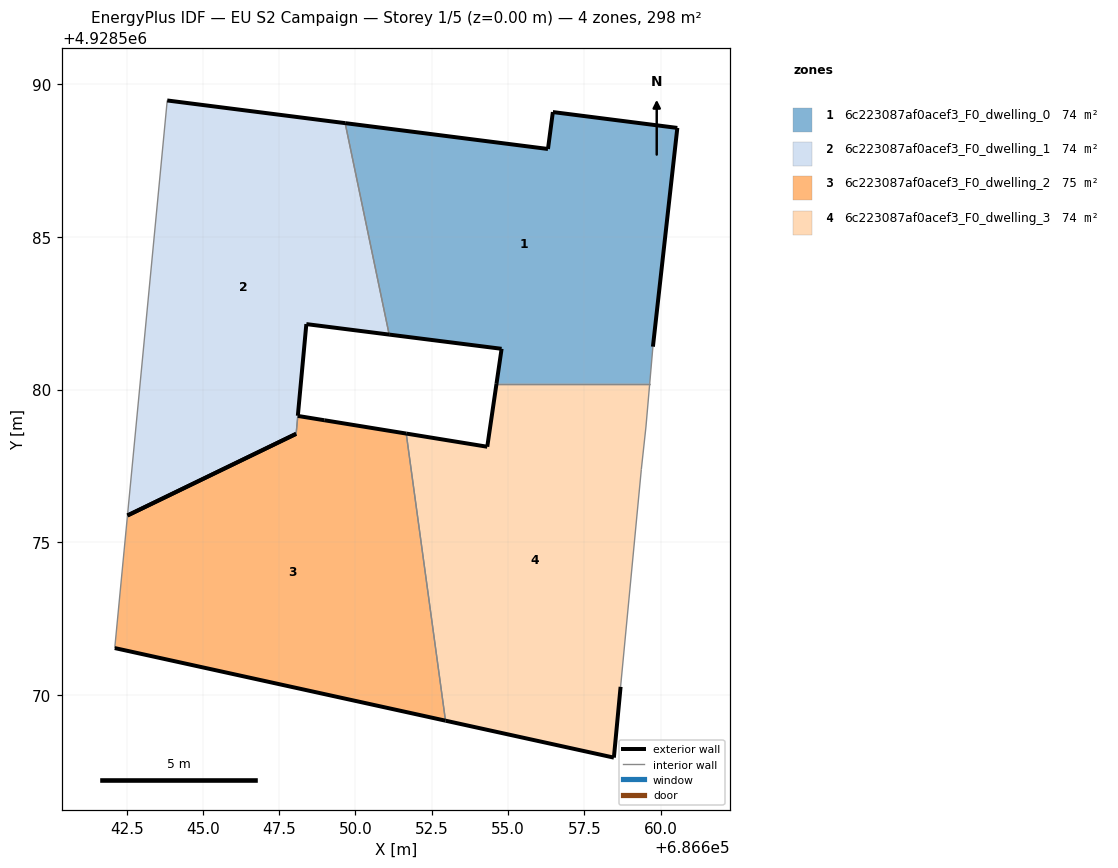
=== STOREY PLAN SPEC (per zone: floor XY polygon, exterior-wall plan segments, windows/doors) ===
zone 1: 6c223087af0acef3_F0_dwelling_0  (74.4 m²)
  floor: (686659.64, 4928580.19) (686659.75, 4928581.41) (686660.55, 4928588.58) (686656.47, 4928589.10) (686656.31, 4928587.89) (686649.66, 4928588.73) (686651.10, 4928581.80) (686654.79, 4928581.34) (686654.62, 4928580.19)
  exterior wall: (686656.47, 4928589.10) – (686660.55, 4928588.58)  [4.1 m]
  exterior wall: (686660.55, 4928588.58) – (686659.75, 4928581.41)  [7.2 m]
  exterior wall: (686654.62, 4928580.19) – (686654.79, 4928581.34)  [1.2 m]
  exterior wall: (686654.79, 4928581.34) – (686651.10, 4928581.80)  [3.7 m]
  exterior wall: (686649.66, 4928588.73) – (686656.31, 4928587.89)  [6.7 m]
  exterior wall: (686656.31, 4928587.89) – (686656.47, 4928589.10)  [1.2 m]
  interior walls: 3
zone 2: 6c223087af0acef3_F0_dwelling_1  (74.1 m²)
  floor: (686648.06, 4928578.55) (686648.11, 4928579.14) (686648.11, 4928579.14) (686648.11, 4928579.14) (686648.39, 4928582.15) (686651.10, 4928581.80) (686649.66, 4928588.73) (686643.83, 4928589.48) (686642.53, 4928575.87) (686648.05, 4928578.55)
  exterior wall: (686648.05, 4928578.55) – (686642.53, 4928575.87)  [6.1 m]
  exterior wall: (686643.83, 4928589.48) – (686649.66, 4928588.73)  [5.9 m]
  exterior wall: (686651.10, 4928581.80) – (686648.39, 4928582.15)  [2.7 m]
  exterior wall: (686648.39, 4928582.15) – (686648.11, 4928579.14)  [3.0 m]
  exterior wall: (686648.11, 4928579.14) – (686648.11, 4928579.14)  [0.0 m] x2 surfaces
  exterior wall: (686648.06, 4928578.55) – (686648.05, 4928578.55)  [0.0 m]
  interior walls: 3
zone 3: 6c223087af0acef3_F0_dwelling_2  (74.6 m²)
  floor: (686652.95, 4928569.15) (686651.66, 4928578.56) (686648.98, 4928579.00) (686648.11, 4928579.14) (686648.06, 4928578.55) (686642.53, 4928575.87) (686642.11, 4928571.53)
  exterior wall: (686648.11, 4928579.14) – (686648.98, 4928579.00)  [0.9 m]
  exterior wall: (686648.98, 4928579.00) – (686651.66, 4928578.56)  [2.7 m]
  exterior wall: (686652.95, 4928569.15) – (686642.11, 4928571.53)  [11.1 m]
  exterior wall: (686642.53, 4928575.87) – (686648.06, 4928578.55)  [6.1 m]
  interior walls: 3
zone 4: 6c223087af0acef3_F0_dwelling_3  (74.4 m²)
  floor: (686658.47, 4928567.94) (686658.69, 4928570.26) (686659.37, 4928577.39) (686659.52, 4928578.77) (686659.64, 4928580.19) (686654.62, 4928580.19) (686654.32, 4928578.13) (686651.66, 4928578.56) (686652.95, 4928569.15)
  exterior wall: (686658.69, 4928570.26) – (686658.47, 4928567.94)  [2.3 m]
  exterior wall: (686658.47, 4928567.94) – (686652.95, 4928569.15)  [5.7 m]
  exterior wall: (686651.66, 4928578.56) – (686654.32, 4928578.13)  [2.7 m]
  exterior wall: (686654.32, 4928578.13) – (686654.62, 4928580.19)  [2.1 m]
  interior walls: 5

=== DERIVED (storey summary) ===
Building: EU S2 Campaign
Storey: 1 of 5  (floor level z = 0.00 m)
Storey gross floor area: 297.5 m²
Zones on this storey: 4
  - 6c223087af0acef3_F0_dwelling_0: floor 74.4 m²; exterior wall 24.1 m (72.4 m²); WWR 0.0%
  - 6c223087af0acef3_F0_dwelling_1: floor 74.1 m²; exterior wall 17.8 m (53.3 m²); WWR 0.0%
  - 6c223087af0acef3_F0_dwelling_2: floor 74.6 m²; exterior wall 20.8 m (62.5 m²); WWR 0.0%
  - 6c223087af0acef3_F0_dwelling_3: floor 74.4 m²; exterior wall 12.8 m (38.3 m²); WWR 0.0%
Zone adjacency (shared interzone walls):
  - 6c223087af0acef3_F0_dwelling_0 ↔ 6c223087af0acef3_F0_dwelling_1
  - 6c223087af0acef3_F0_dwelling_0 ↔ 6c223087af0acef3_F0_dwelling_3
  - 6c223087af0acef3_F0_dwelling_1 ↔ 6c223087af0acef3_F0_dwelling_2
  - 6c223087af0acef3_F0_dwelling_2 ↔ 6c223087af0acef3_F0_dwelling_3